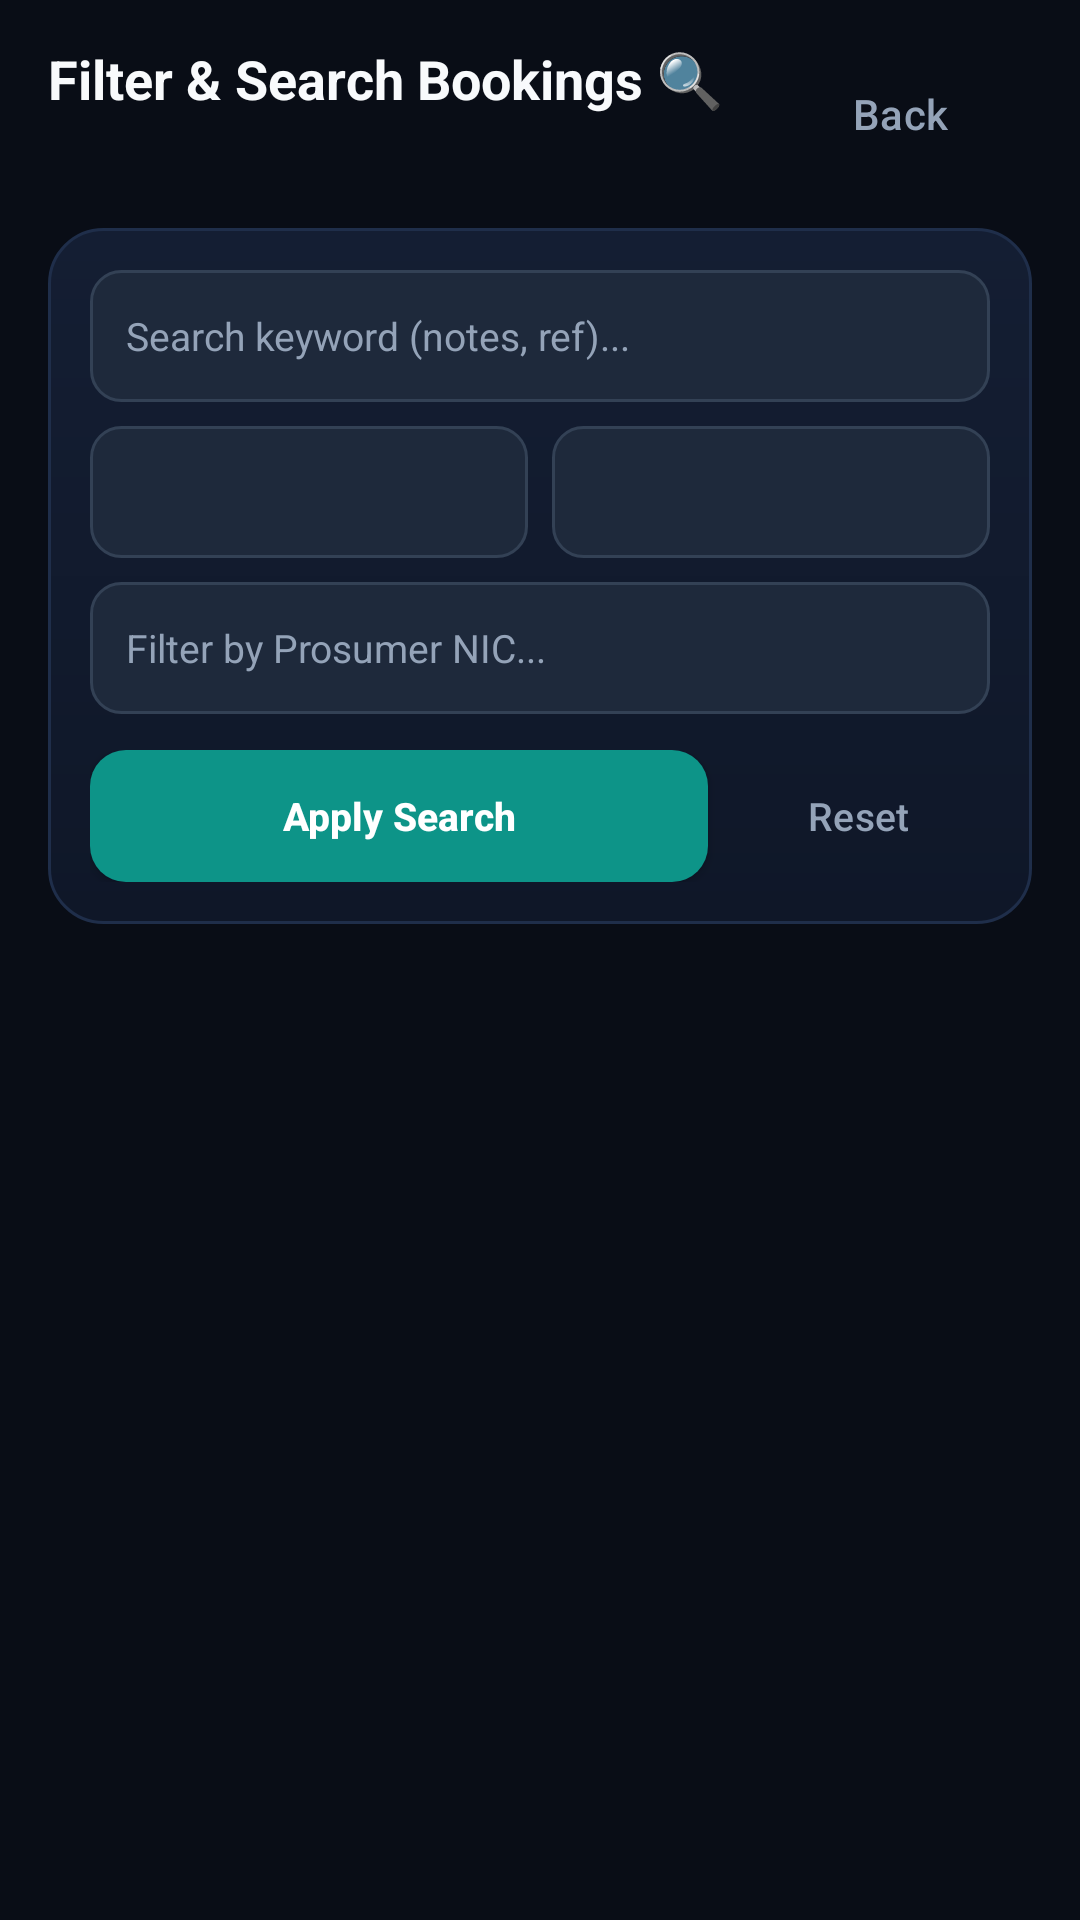

Android layout source for this screen:
<!-- AndroidManifest.xml: application theme Theme.SmartSolarMicrogrid -->
<!-- res/layout/activity_search_booking.xml -->
<?xml version="1.0" encoding="utf-8"?>

<LinearLayout xmlns:android="http://schemas.android.com/apk/res/android"
    android:layout_width="match_parent"
    android:layout_height="match_parent"
    android:background="@color/background_dark"
    android:orientation="vertical">

    <RelativeLayout
        android:layout_width="match_parent"
        android:layout_height="wrap_content"
        android:paddingHorizontal="16dp"
        android:paddingVertical="14dp">

        <TextView
            android:layout_width="wrap_content"
            android:layout_height="wrap_content"
            android:text="Filter &amp; Search Bookings 🔍"
            android:textColor="@color/text_primary"
            android:textSize="18sp"
            android:textStyle="bold" />

        <Button
            android:id="@+id/btnBack"
            style="@style/Widget.Material3.Button.TextButton"
            android:layout_width="wrap_content"
            android:layout_height="wrap_content"
            android:layout_alignParentEnd="true"
            android:text="Back"
            android:textColor="@color/text_secondary" />
    </RelativeLayout>

    
    <LinearLayout
        android:layout_width="match_parent"
        android:layout_height="wrap_content"
        android:background="@drawable/card_bg"
        android:layout_marginHorizontal="16dp"
        android:orientation="vertical"
        android:padding="14dp">

        <EditText
            android:id="@+id/etKeyword"
            android:layout_width="match_parent"
            android:layout_height="44dp"
            android:background="@drawable/edit_text_bg"
            android:hint="Search keyword (notes, ref)..."
            android:paddingHorizontal="12dp"
            android:textColor="@color/text_primary"
            android:textColorHint="@color/text_secondary"
            android:textSize="13sp" />

        <LinearLayout
            android:layout_width="match_parent"
            android:layout_height="wrap_content"
            android:layout_marginTop="8dp"
            android:orientation="horizontal">

            <Spinner
                android:id="@+id/spStatus"
                android:layout_width="0dp"
                android:layout_height="44dp"
                android:layout_marginEnd="4dp"
                android:layout_weight="1"
                android:background="@drawable/edit_text_bg"
                android:paddingHorizontal="8dp" />

            <Spinner
                android:id="@+id/spNode"
                android:layout_width="0dp"
                android:layout_height="44dp"
                android:layout_marginStart="4dp"
                android:layout_weight="1"
                android:background="@drawable/edit_text_bg"
                android:paddingHorizontal="8dp" />
        </LinearLayout>

        <EditText
            android:id="@+id/etProsumerId"
            android:layout_width="match_parent"
            android:layout_height="44dp"
            android:layout_marginTop="8dp"
            android:background="@drawable/edit_text_bg"
            android:hint="Filter by Prosumer NIC..."
            android:paddingHorizontal="12dp"
            android:textColor="@color/text_primary"
            android:textColorHint="@color/text_secondary"
            android:textSize="13sp" />

        <LinearLayout
            android:layout_width="match_parent"
            android:layout_height="wrap_content"
            android:layout_marginTop="12dp"
            android:orientation="horizontal">

            <Button
                android:id="@+id/btnSearch"
                android:layout_width="0dp"
                android:layout_height="44dp"
                android:layout_marginEnd="6dp"
                android:layout_weight="1"
                android:background="@drawable/rounded_button"
                android:text="Apply Search"
                android:textAllCaps="false"
                android:textColor="@color/white"
                android:textSize="13sp"
                android:textStyle="bold" />

            <Button
                android:id="@+id/btnReset"
                style="@style/Widget.Material3.Button.OutlinedButton"
                android:layout_width="wrap_content"
                android:layout_height="44dp"
                android:text="Reset"
                android:textAllCaps="false"
                android:textColor="@color/text_secondary"
                android:textSize="13sp" />
        </LinearLayout>

    </LinearLayout>

    <ProgressBar
        android:id="@+id/progressBar"
        android:layout_width="wrap_content"
        android:layout_height="wrap_content"
        android:layout_gravity="center"
        android:layout_marginTop="16dp"
        android:indeterminateTint="@color/accent"
        android:visibility="gone" />

    <TextView
        android:id="@+id/tvEmptyState"
        android:layout_width="match_parent"
        android:layout_height="wrap_content"
        android:layout_marginTop="30dp"
        android:gravity="center"
        android:text="No matching bookings found."
        android:textColor="@color/text_secondary"
        android:textSize="14sp"
        android:visibility="gone" />

    <androidx.recyclerview.widget.RecyclerView
        android:id="@+id/rvSearchResults"
        android:layout_width="match_parent"
        android:layout_height="0dp"
        android:layout_marginTop="8dp"
        android:layout_weight="1"
        android:clipToPadding="false"
        android:paddingBottom="16dp" />

</LinearLayout>
<!-- resources referenced by this layout -->
<resources>
  <color name="accent">#F59E0B</color>
  <color name="background_dark">#090D16</color>
  <color name="text_primary">#F8FAFC</color>
  <color name="text_secondary">#94A3B8</color>
  <color name="white">#FFFFFF</color>
  <!-- drawable card_bg (drawable) -->
  <?xml version="1.0" encoding="utf-8"?>
  <shape xmlns:android="http://schemas.android.com/apk/res/android"
      android:shape="rectangle">
      <corners android:radius="18dp" />
      <gradient
          android:angle="270"
          android:startColor="#141E33"
          android:endColor="#0F1728"
          android:type="linear" />
      <stroke
          android:width="1dp"
          android:color="@color/card_border" />
  </shape>
  <!-- drawable edit_text_bg (drawable) -->
  <?xml version="1.0" encoding="utf-8"?>
  
  <shape xmlns:android="http://schemas.android.com/apk/res/android"
      android:shape="rectangle">
      <corners android:radius="10dp" />
      <solid android:color="#1E293B" />
      <stroke android:width="1dp" android:color="#334155" />
  </shape>
  <!-- drawable rounded_button (drawable) -->
  <?xml version="1.0" encoding="utf-8"?>
  
  <shape xmlns:android="http://schemas.android.com/apk/res/android"
      android:shape="rectangle">
      <corners android:radius="12dp" />
      <solid android:color="@color/primary" />
  </shape>
  <style name="Theme.SmartSolarMicrogrid" parent="Theme.Material3.DayNight.NoActionBar">
          <item name="colorPrimary">@color/primary</item>
          <item name="colorOnPrimary">@color/white</item>
          <item name="colorSecondary">@color/accent</item>
          <item name="android:statusBarColor">@color/background_dark</item>
          <item name="android:navigationBarColor">@color/background_darker</item>
          <item name="android:windowBackground">@color/background_dark</item>
      </style>
  <color name="card_border">#1F2E4A</color>
  <color name="primary">#0D9488</color>
  <color name="background_darker">#06080F</color>
</resources>
